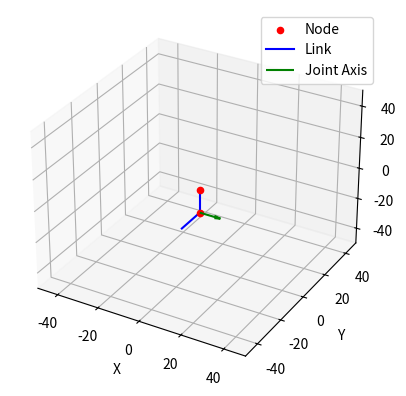
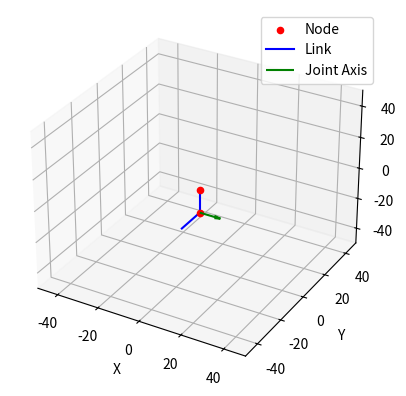

These figures' Python source, in order:
from dataclasses import dataclass, field
import numpy as np
import matplotlib.pyplot as plt
from mpl_toolkits.mplot3d import Axes3D

@dataclass
class Link:
    j: int  # 自身ID
    child: int = None  # 子節點ID
    mother: int = None  # 母節點ID

    p: np.ndarray = field(default_factory=lambda: np.zeros(3))  # 靠近身體那端節點的世界座標位置
    R: np.ndarray = field(default_factory=lambda: np.eye(3))  # 靠近身體那端節點的世界姿態

    v: np.ndarray = field(default_factory=lambda: np.zeros(3))  # 線速度
    w: np.ndarray = field(default_factory=lambda: np.zeros(3))  # 角速度

    q: float = 0.0  # 繞著a相對於前一節link旋轉的角度
    dq: float = 0.0  # 關節速度
    ddq: float = 0.0  # 關節加速度
    
    a: np.ndarray = field(default_factory=lambda: np.zeros(3))  # 本link在前一節座標中相對於前一節link的轉軸向量
    b: np.ndarray = field(default_factory=lambda: np.zeros(3))  # 本link末端在旋轉過後的相對座標(本link座標)中的向量

    vertex: list = field(default_factory=list)  # 形狀（頂點信息，鏈接本地）
    face: list = field(default_factory=list)  # 形狀（點連接）

    m: float = 0.0  # 質量
    c: np.ndarray = field(default_factory=lambda: np.zeros(3))  # 質心（鏈接本地）
    I: np.ndarray = field(default_factory=lambda: np.zeros((3, 3)))  # 慣性矩（鏈接本地）

def create_simple_model():
    links = []
    
    # 1. 創建基座（節點 0）
    base = Link(
        j=0,
        p=np.array([0, 0, 0]), 
        R=np.eye(3), 
        m=10.0,
        a=np.zeros(3), 
        b=np.array([0, 0, -15]),  
        child=1  #
    )
    links.append(base)
    
    # 2. （節點 1），相對於基座偏移 [0, -15, 0]，沿 X+ 軸旋轉
    motor = Link(
        j=1,
        mother=0,  # 母節點為基座
        child=None,
        p=links[0].p + links[0].R @ links[0].b,  # 馬達靠近身體端的位置（初始與基座相同，後由 b 決定末端）
        R=np.eye(3),  # 初始旋轉為單位矩陣
        m=0.0,
        a=np.array([1, 0, 0]),  # 沿 X+ 軸旋轉
        b=np.array([0, -15, 0]),  # 馬達末端相對於靠近身體端的偏移（旋轉後）
        q=0
    )
    links.append(motor)
    
    return links

def forward_kinematics(links: list, joint_angles: list):
    # 創建深拷貝
    updated_links = [Link(**link.__dict__) for link in links]
    
    # 查找根節點（無母節點的節點）
    root_candidates = [link for link in updated_links if link.mother is None]
    if not root_candidates:
        print("Error: No root node found!")
        return updated_links
    root = root_candidates[0]

    # 初始化根節點
    root.p = root.p.copy()
    root.R = np.eye(3)
    
    angle_idx = 0
    
    def update_node(node: Link, parent: Link = None):
        nonlocal angle_idx
        
        if node.mother is not None:
            # 查找母節點
            parent = next(l for l in updated_links if l.j == node.mother)

            # 嘗試應用角度（僅對具有非零 a 的節點）
            if angle_idx < len(joint_angles) and np.any(node.a != 0):
                joint_angle = joint_angles[angle_idx]
                node.q = joint_angle
                
                # 計算 a 在世界座標系中的方向
                a_world = parent.R @ node.a
                # 讓a_world長度為1
                a_world = a_world / np.linalg.norm(a_world) if np.linalg.norm(a_world) > 0 else np.array([1, 0, 0])
                
                # 計算 K 矩陣（用於羅德里格斯旋轉公式）
                K = np.array([
                    [0, -a_world[2], a_world[1]],
                    [a_world[2], 0, -a_world[0]],
                    [-a_world[1], a_world[0], 0]
                ])
                # 計算並打印 R_joint（旋轉矩陣）
                R_joint = np.eye(3) + np.sin(joint_angle) * K + (1 - np.cos(joint_angle)) * (K @ K)                
                # 更新節點的姿態（靠近身體端的世界姿態）
                node.R = R_joint @ parent.R
            
            else:
                # 如果無角度或 a 為零，繼承父節點的姿態
                node.R = parent.R.copy()
            
            # 更新 p 為母節點 p 加上 b（已應用旋轉）
            node.p = parent.p + (parent.R @ parent.b)  # 使用當前節點的 R 應用到 b
            
            # 每次處理可動關節後增加 angle_idx
            if angle_idx < len(joint_angles) and np.any(node.a != 0):
                angle_idx += 1
        
        # 遞歸處理子節點
        if node.child is not None:
            child = next(l for l in updated_links if l.j == node.child)
            update_node(child, node)

    return updated_links

def PlotLinkChain(links: list):
    """ 在 3D 空間中顯示連桿鏈 """
    fig = plt.figure()
    ax = fig.add_subplot(111, projection='3d')

    for link in links:
        # 畫節點位置（靠近身體端的位置 p）
        ax.scatter(link.p[0], link.p[1], link.p[2], 
                  c='r', marker='o', label=f"Node" if link.j == 0 else "")

        # 畫出連桿
        # 計算連桿末端位置（當前節點的 p + R @ b）
        end_point = link.p + (link.R @ link.b)

        # 畫連桿線段
        ax.plot([link.p[0], end_point[0]], 
                [link.p[1], end_point[1]], 
                [link.p[2], end_point[2]], 
                'b-', label='Link' if link.j == 1 else "")

        # 畫關節軸向量 a，從當前節點位置開始（僅對具有非零 a 向量的可動關節）
        if np.any(link.a != 0):
            # 使用當前節點的位置作為起點，並計算 a 在世界座標系中的方向
            a_world = link.R @ link.a * 10  # 縮放後的關節軸向量
            ax.quiver(link.p[0], link.p[1], link.p[2],  # 從當前節點位置開始
                      a_world[0], a_world[1], a_world[2],
                      color='g', label='Joint Axis' if link.j == 1 else "")

    # 設定座標軸標籤
    ax.set_xlabel('X')
    ax.set_ylabel('Y')
    ax.set_zlabel('Z')

    # 設定視圖範圍（擴展以顯示可能的旋轉）
    ax.set_xlim([-50, 50])
    ax.set_ylim([-50, 50])
    ax.set_zlim([-50, 50])

    # 顯示標籤
    handles, labels = ax.get_legend_handles_labels()
    by_label = dict(zip(labels, handles))
    ax.legend(by_label.values(), by_label.keys())
    plt.show()

# 測試範例
if __name__ == "__main__":
    # 創建簡單模型（基座 + 單一馬達）
    simple_links = create_simple_model()
    
    # 可視化初始結構
    PlotLinkChain(simple_links)
    
    # 定義關節角度（弧度），對應單一可動關節（馬達）
    joint_angles = [np.radians(90)]  # 沿 X+ 軸旋轉 90 度
    
    # 應用正運動學
    updated_links = forward_kinematics(simple_links, joint_angles)
    
    # 可視化更新後的結構
    PlotLinkChain(updated_links)
    
    # 打印更新後的節點位置以供檢查
    for link in updated_links:
        print(f"Node {link.j} - Position (p): {link.p}, Rotation (R):")
        print(link.R)